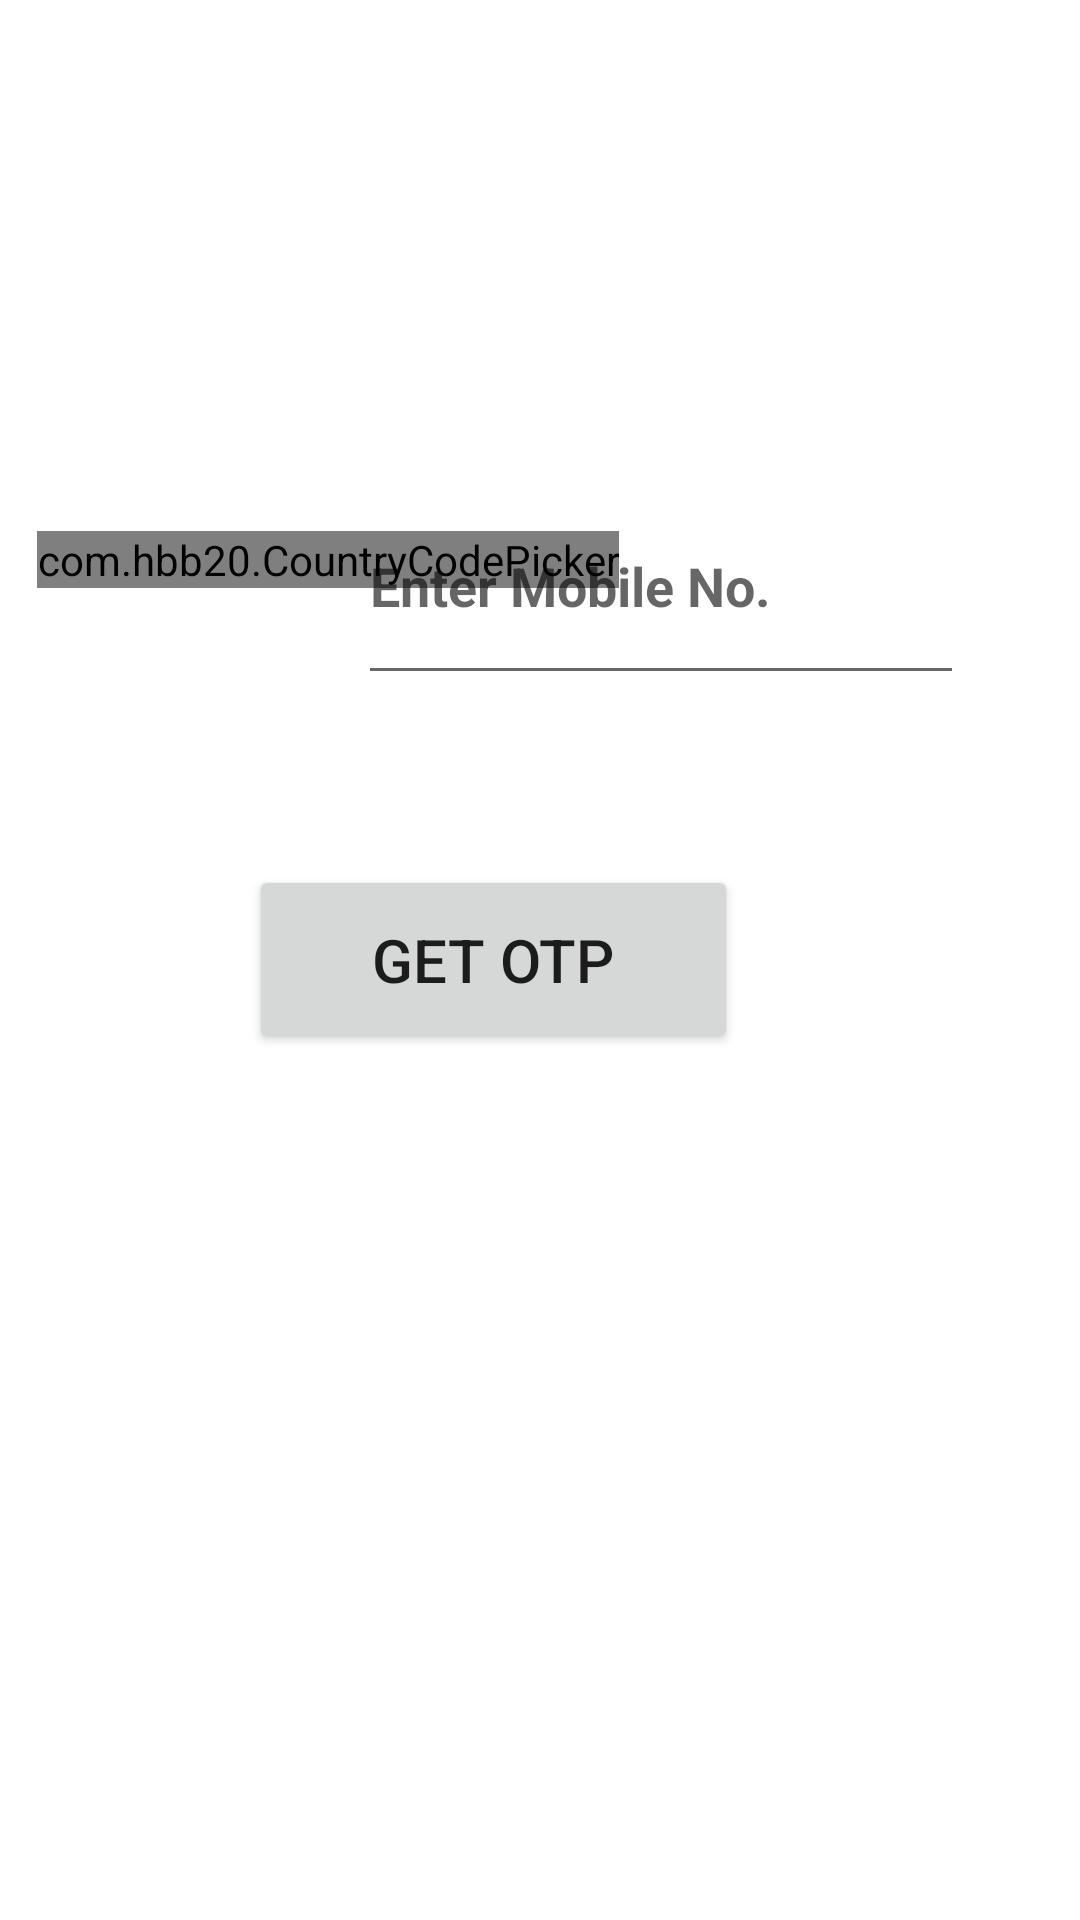

This screen was rendered from an Android layout file. Write that file and the resources it references.
<!-- AndroidManifest.xml: application theme Theme.Webchat -->
<!-- res/layout/activity_phone_login.xml -->
<?xml version="1.0" encoding="utf-8"?>
<androidx.constraintlayout.widget.ConstraintLayout xmlns:android="http://schemas.android.com/apk/res/android"
    xmlns:app="http://schemas.android.com/apk/res-auto"
    xmlns:tools="http://schemas.android.com/tools"
    android:layout_width="match_parent"
    android:layout_height="match_parent"
    tools:context=".MainActivity">

    <com.hbb20.CountryCodePicker
        android:id="@+id/ccp"

        android:layout_width="wrap_content"
        android:layout_height="wrap_content"
        app:layout_constraintBottom_toBottomOf="parent"
        app:layout_constraintEnd_toEndOf="parent"
        app:layout_constraintHorizontal_bias="0.074"
        app:layout_constraintStart_toStartOf="parent"
        app:layout_constraintTop_toTopOf="parent"
        app:layout_constraintVertical_bias="0.285" />

    <EditText
        android:id="@+id/t1"
        android:layout_width="202dp"
        android:layout_height="76dp"
        android:ems="10"
        android:hint="Enter Mobile No."
        android:textStyle="bold"
        android:inputType="phone"
        app:layout_constraintBottom_toBottomOf="parent"
        app:layout_constraintEnd_toEndOf="parent"
        app:layout_constraintHorizontal_bias="0.755"
        app:layout_constraintStart_toStartOf="parent"
        app:layout_constraintTop_toTopOf="parent"
        app:layout_constraintVertical_bias="0.276" />

    <Button
        android:id="@+id/b1"
        android:layout_width="163dp"
        android:layout_height="63dp"
        android:text="Get OTP"
        android:textSize="20dp"
        app:layout_constraintBottom_toBottomOf="parent"
        app:layout_constraintEnd_toEndOf="parent"
        app:layout_constraintHorizontal_bias="0.421"
        app:layout_constraintStart_toStartOf="parent"
        app:layout_constraintTop_toBottomOf="@+id/ccp"
        app:layout_constraintVertical_bias="0.242" />

</androidx.constraintlayout.widget.ConstraintLayout>
<!-- resources referenced by this layout -->
<resources>
  <style name="Theme.Webchat" parent="Theme.MaterialComponents.DayNight.NoActionBar">
          
          <item name="colorPrimary">@color/purple_500</item>
          <item name="colorPrimaryVariant">@color/purple_700</item>
          <item name="colorOnPrimary">@color/white</item>
          
          <item name="colorSecondary">@color/teal_200</item>
          <item name="colorSecondaryVariant">@color/teal_700</item>
          <item name="colorOnSecondary">@color/black</item>
  
          
          <item name="android:statusBarColor" tools:targetApi="l">?attr/colorPrimaryVariant</item>
          
      </style>
  <color name="purple_500">#FF6200EE</color>
  <color name="purple_700">#FF3700B3</color>
  <color name="white">#FFFFFFFF</color>
  <color name="teal_200">#FF03DAC5</color>
  <color name="teal_700">#FF018786</color>
  <color name="black">#FF000000</color>
</resources>
